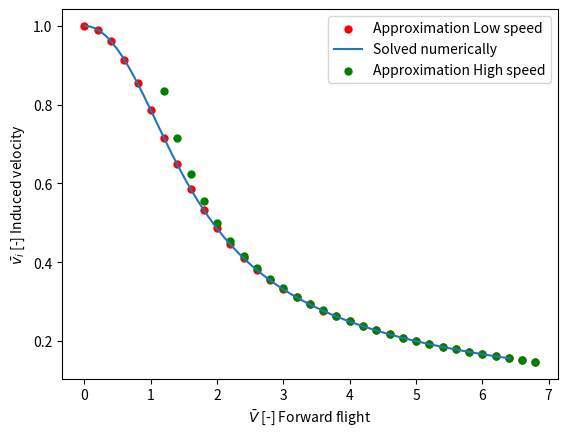
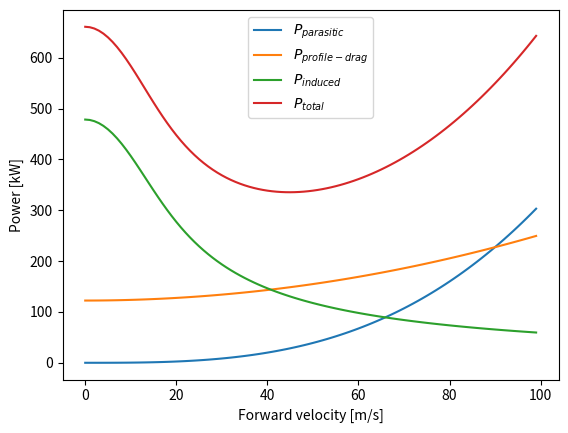
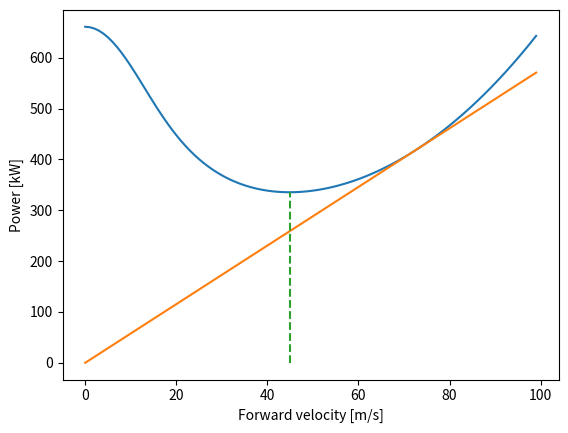

The matplotlib source for these figures, in order:
import matplotlib.pyplot as plt
import numpy as np
import sympy as sy
import pandas as pd

#parameters
m = 3600    #kg
n = 4       #blades
r = 5.5     #m
rpm = 475   #rpm
max_speed = 278 #kmh
C_d_fus = 0.15 # [-]
rho = 1.225
S = 2 * 1.7
c = 0.35
rpm = 375

###============ Q2 induced velocity plot ============###
def get_vi(V_bar): #approximation

    # lowsspeed flight:
    coeffs = [1, V_bar**2, -1]
    x = np.roots(coeffs)

    v_i = np.sqrt(x[1])

    return v_i

def get_vi2(V_forward):
    W = m * 9.81
    D = C_d_fus * 1/2 * rho * S * V_forward**2

    #calculating alpha
    alpha_d = D/W
    T = W/np.cos(alpha_d)

    #non dimensionalising
    V_ih = np.sqrt(T/(2 * rho * np.pi * r**2))
    V_bar = V_forward/V_ih

    #calculating velocity components
    vcos = V_bar * np.cos(alpha_d)
    vsin = V_bar * np.sin(alpha_d)

    #solving num, first defining the variable that will be solved for
    v_i_bar = sy.symbols('v_i_bar')
    ans = sy.solve(v_i_bar**2 * (vcos**2 + (vsin - v_i_bar)**2) - 1)
    return V_bar, -ans[0]

def get_vi_high(V_bar):
    v_i_high = 1/V_bar

    return v_i_high


#getting numerical points
x_range = []
y_range = []
for i in range(0, 80):
    x, y = get_vi2((i))
    x_range.append(x)
    y_range.append(y)

#getting points using approximations
v_bar_range = np.arange(0,7,0.2)
v_i_range = []

#getting points using approximations
v_bar_high = []
v_i_high = []

for i, V in enumerate(v_bar_range):
    v_i_range.append(get_vi(V))

    if V >1:
        v_bar_high.append(V)
        v_i_high.append(get_vi_high(V))

#plotting
plt.scatter(v_bar_range, v_i_range, color='r', linewidth=0, label='Approximation Low speed')
plt.plot(x_range, y_range, label='Solved numerically')
plt.scatter(v_bar_high, v_i_high, color='g', linewidth=0, label='Approximation High speed')
ax = plt.gca()
plt.xlabel(r'$\bar{V}$ [-] Forward flight')
plt.ylabel(r'$\bar{v_i}$ [-] Induced velocity')
plt.legend()
plt.show()

###============ Q3 Performance calculation ============###
W = m * 9.81
P_i = W * np.sqrt(W/(2 * rho * np.pi * r**2))
print("Ideal power P_i=", P_i * 1e-3, "[kW]")

#BEM power in hover
r_effective = 0.97 * r
solidity = n * c / (np.pi * r)
tip_speed = rpm * (2 * np.pi/60) * r_effective
C_d_profile = 0.012
k_factor = 1.1
extra_loss = 1.1


P_hov_bem = (P_i * k_factor + (C_d_profile/8) * rho * solidity * (tip_speed ** 3) * np.pi * (r_effective**2)) * extra_loss

#ACT power in hover
FM = 0.725
P_hov_act = P_i/FM * extra_loss

print("P_hov with ACT = ", P_hov_act * 1e-3, "[kW]")
print("P_hov with BEM = ", P_hov_bem * 1e-3, "[kW]")

#BEM power forward flight

def get_power(V_forward):
    to_kw = 1e-3
    tail_rotor = 1.1
    tip_speed_ratio = V_forward/tip_speed
    P_par = S * C_d_fus * 0.5 * rho * V_forward ** 3 * to_kw
    P_profdrag = (solidity * C_d_profile / 8) * rho * (tip_speed**3) * np.pi * (r_effective ** 2) \
    * (1 + 4.65 * tip_speed_ratio**2) * to_kw
    V_bar, v_i = get_vi2(V_forward)
    P_ind = k_factor * W * v_i * np.sqrt(W/(2 * np.pi * rho * r**2)) * to_kw

    return P_par, P_profdrag, P_ind, (P_par + (P_profdrag + P_ind)*tail_rotor)

P_res = pd.DataFrame(columns=['V','Ppar','Ppd','Pind','Ptot'])

for V in range(0, 100):
    P_par, P_pd, P_ind, P_tot = get_power(V)
    P_res.loc[V] = [V, P_par, P_pd, P_ind, P_tot]

#converting data frame to all floats
P_res = P_res.astype(float)

#plotting
plt.plot(P_res['V'], P_res['Ppar'], label=r'$P_{parasitic}$')
plt.plot(P_res['V'], P_res['Ppd'], label=r'$P_{profile - drag}$')
plt.plot(P_res['V'], P_res['Pind'], label=r'$P_{induced}$')
plt.plot(P_res['V'], P_res['Ptot'], label=r'$P_{total}$')
plt.xlabel('Forward velocity [m/s]')
plt.ylabel('Power [kW]')
plt.legend()
plt.show()

#max endurance
V_endurance = P_res['Ptot'].idxmin()
print('Endurance speed:', V_endurance, '[m/s], Ptot =', P_res['Ptot'][V_endurance], '[kW]')

#max range
def Get_Performance(V_range, P_range, V_endurance, P_endurance):
    V_range = V_range.to_numpy()
    P_range = P_range.to_numpy()
    tangent_diff = []

    for i, V in enumerate(V_range[1:-2]):
        dx_local = V_range[i+1] - V_range[i]
        dy_local = P_range[i+1] - P_range[i]

        tangent_local = dy_local/dx_local

        dx_origin = V
        dy_origin = P_range[i]

        tangent_origin = dy_origin/dx_origin
        tangent_diff.append(abs((tangent_local-tangent_origin)/tangent_origin))

    #getting the tangent point
    min_value = min(tangent_diff)
    min_index = tangent_diff.index(min_value)
    print("Speed for maximum range:", V_range[min_index], "[m/s], Ptot =", P_range[min_index], '[kW]')

    #plotting
    plt.plot(V_range, P_range)
    plt.plot([0, V_range[min_index], V_range[-1]], [0, P_range[min_index], V_range[-1] * (P_range[min_index]/V_range[min_index])])
    plt.plot([V_endurance, V_endurance], [0, P_endurance], '--')
    plt.xlabel('Forward velocity [m/s]')
    plt.ylabel('Power [kW]')
    plt.show()

    return

Get_Performance(P_res['V'], P_res['Ptot'], V_endurance, P_res['Ptot'][V_endurance])







#blade element theory
